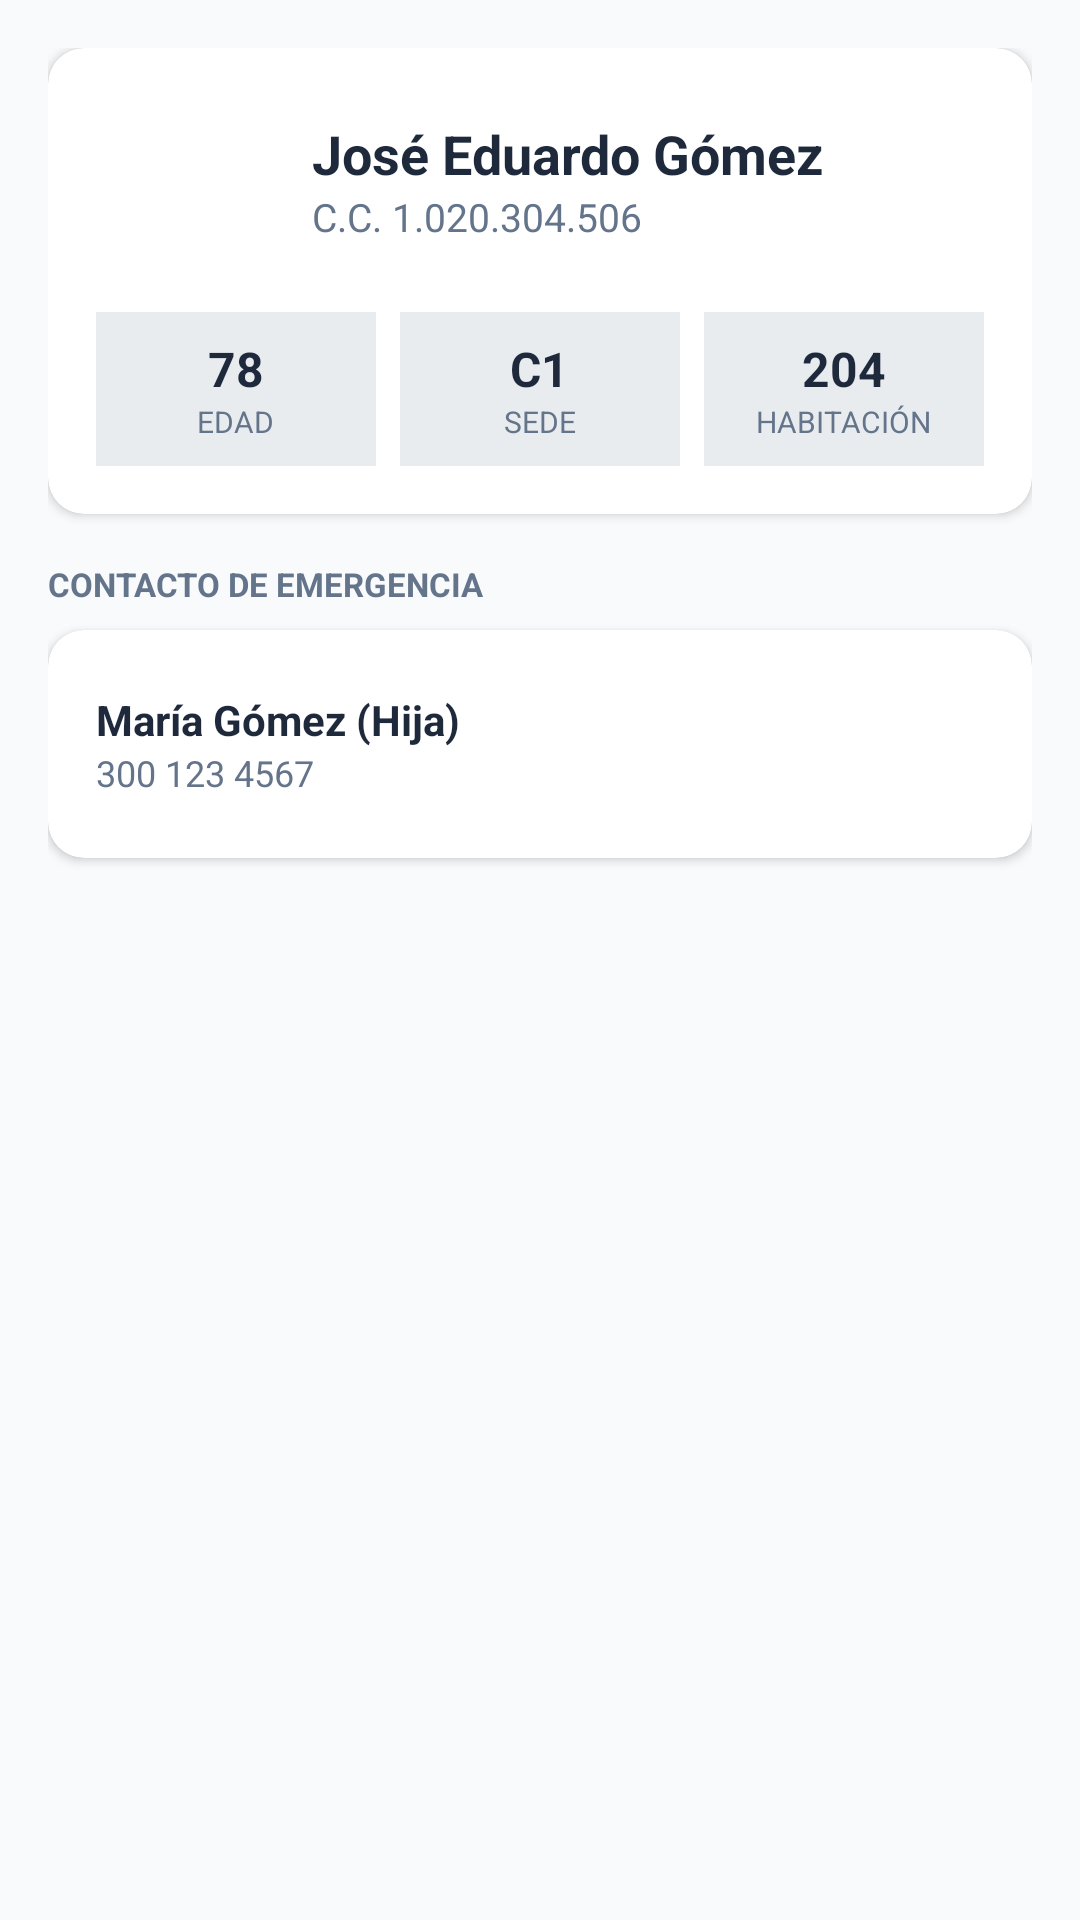

Produce the Android XML layout that renders to this screen, including the resource entries it uses.
<!-- AndroidManifest.xml: application theme Theme.MovilApp -->
<!-- res/layout/datosbasicos.xml -->
<?xml version="1.0" encoding="utf-8"?>
<ScrollView xmlns:android="http://schemas.android.com/apk/res/android"
    xmlns:app="http://schemas.android.com/apk/res-auto"
    android:layout_width="match_parent"
    android:layout_height="match_parent"
    android:background="@color/color_background"
    android:padding="16dp">

    <LinearLayout
        android:layout_width="match_parent"
        android:layout_height="wrap_content"
        android:orientation="vertical">

        
        <com.google.android.material.card.MaterialCardView
            android:layout_width="match_parent"
            android:layout_height="wrap_content"
            android:layout_marginBottom="16dp"
            app:cardBackgroundColor="@color/white"
            app:cardCornerRadius="12dp"
            app:cardElevation="2dp"
            app:strokeWidth="0dp">

            <LinearLayout
                android:layout_width="match_parent"
                android:layout_height="wrap_content"
                android:orientation="vertical"
                android:padding="16dp">

                <LinearLayout
                    android:layout_width="match_parent"
                    android:layout_height="wrap_content"
                    android:gravity="center_vertical"
                    android:orientation="horizontal">

                    <TextView
                        android:layout_width="56dp"
                        android:layout_height="56dp"
                        android:background="@drawable/shape_circle_avatar"
                        android:gravity="center"
                        android:text="JG"
                        android:textColor="@color/white"
                        android:textSize="20sp"
                        android:textStyle="bold" />

                    <LinearLayout
                        android:layout_width="0dp"
                        android:layout_height="wrap_content"
                        android:layout_marginStart="16dp"
                        android:layout_weight="1"
                        android:orientation="vertical">

                        <TextView
                            android:layout_width="wrap_content"
                            android:layout_height="wrap_content"
                            android:text="José Eduardo Gómez"
                            android:textColor="@color/text_dark"
                            android:textSize="18sp"
                            android:textStyle="bold" />

                        <TextView
                            android:layout_width="wrap_content"
                            android:layout_height="wrap_content"
                            android:text="C.C. 1.020.304.506"
                            android:textColor="@color/text_muted"
                            android:textSize="13sp" />
                    </LinearLayout>
                </LinearLayout>

                
                <LinearLayout
                    android:layout_width="match_parent"
                    android:layout_height="wrap_content"
                    android:layout_marginTop="16dp"
                    android:orientation="horizontal">

                    <LinearLayout
                        android:layout_width="0dp"
                        android:layout_height="wrap_content"
                        android:layout_weight="1"
                        android:background="@color/color_surface"
                        android:gravity="center"
                        android:orientation="vertical"
                        android:padding="8dp">

                        <TextView
                            android:layout_width="wrap_content"
                            android:layout_height="wrap_content"
                            android:text="78"
                            android:textColor="@color/text_dark"
                            android:textSize="16sp"
                            android:textStyle="bold" />

                        <TextView
                            android:layout_width="wrap_content"
                            android:layout_height="wrap_content"
                            android:text="EDAD"
                            android:textColor="@color/text_muted"
                            android:textSize="10sp" />
                    </LinearLayout>

                    <LinearLayout
                        android:layout_width="0dp"
                        android:layout_height="wrap_content"
                        android:layout_marginStart="8dp"
                        android:layout_weight="1"
                        android:background="@color/color_surface"
                        android:gravity="center"
                        android:orientation="vertical"
                        android:padding="8dp">

                        <TextView
                            android:layout_width="wrap_content"
                            android:layout_height="wrap_content"
                            android:text="C1"
                            android:textColor="@color/text_dark"
                            android:textSize="16sp"
                            android:textStyle="bold" />

                        <TextView
                            android:layout_width="wrap_content"
                            android:layout_height="wrap_content"
                            android:text="SEDE"
                            android:textColor="@color/text_muted"
                            android:textSize="10sp" />
                    </LinearLayout>

                    <LinearLayout
                        android:layout_width="0dp"
                        android:layout_height="wrap_content"
                        android:layout_marginStart="8dp"
                        android:layout_weight="1"
                        android:background="@color/color_surface"
                        android:gravity="center"
                        android:orientation="vertical"
                        android:padding="8dp">

                        <TextView
                            android:layout_width="wrap_content"
                            android:layout_height="wrap_content"
                            android:text="204"
                            android:textColor="@color/text_dark"
                            android:textSize="16sp"
                            android:textStyle="bold" />

                        <TextView
                            android:layout_width="wrap_content"
                            android:layout_height="wrap_content"
                            android:text="HABITACIÓN"
                            android:textColor="@color/text_muted"
                            android:textSize="10sp" />
                    </LinearLayout>
                </LinearLayout>
            </LinearLayout>
        </com.google.android.material.card.MaterialCardView>

        
        <TextView
            android:layout_width="wrap_content"
            android:layout_height="wrap_content"
            android:layout_marginBottom="8dp"
            android:text="CONTACTO DE EMERGENCIA"
            android:textColor="@color/text_muted"
            android:textSize="11sp"
            android:textStyle="bold" />

        <com.google.android.material.card.MaterialCardView
            android:layout_width="match_parent"
            android:layout_height="wrap_content"
            android:layout_marginBottom="16dp"
            app:cardBackgroundColor="@color/white"
            app:cardCornerRadius="12dp"
            app:cardElevation="2dp"
            app:strokeWidth="0dp">

            <LinearLayout
                android:layout_width="match_parent"
                android:layout_height="wrap_content"
                android:gravity="center_vertical"
                android:orientation="horizontal"
                android:padding="16dp">

                <LinearLayout
                    android:layout_width="0dp"
                    android:layout_height="wrap_content"
                    android:layout_weight="1"
                    android:orientation="vertical">

                    <TextView
                        android:layout_width="wrap_content"
                        android:layout_height="wrap_content"
                        android:text="María Gómez (Hija)"
                        android:textColor="@color/text_dark"
                        android:textSize="14sp"
                        android:textStyle="bold" />

                    <TextView
                        android:id="@+id/tv_telefono_familiar"
                        android:layout_width="wrap_content"
                        android:layout_height="wrap_content"
                        android:text="300 123 4567"
                        android:textColor="@color/text_muted"
                        android:textSize="12sp" />
                </LinearLayout>

                <ImageButton
                    android:id="@+id/btn_llamar_familiar"
                    android:layout_width="44dp"
                    android:layout_height="44dp"
                    android:background="@drawable/shape_circle_avatar"
                    android:contentDescription="Llamar"
                    android:src="@android:drawable/ic_menu_call"
                    app:tint="@color/white" />
            </LinearLayout>
        </com.google.android.material.card.MaterialCardView>

    </LinearLayout>
</ScrollView>
<!-- resources referenced by this layout -->
<resources>
  <color name="color_background">#F8FAFC</color>
  <color name="color_surface">#E9ECEF</color>
  <color name="text_dark">#1E293B</color>
  <color name="text_muted">#64748B</color>
  <color name="white">#FFFFFFFF</color>
  <style name="Theme.MovilApp" parent="Base.Theme.MovilApp" />
  <style name="Base.Theme.MovilApp" parent="Theme.Material3.DayNight.NoActionBar">
          
          
      </style>
</resources>
